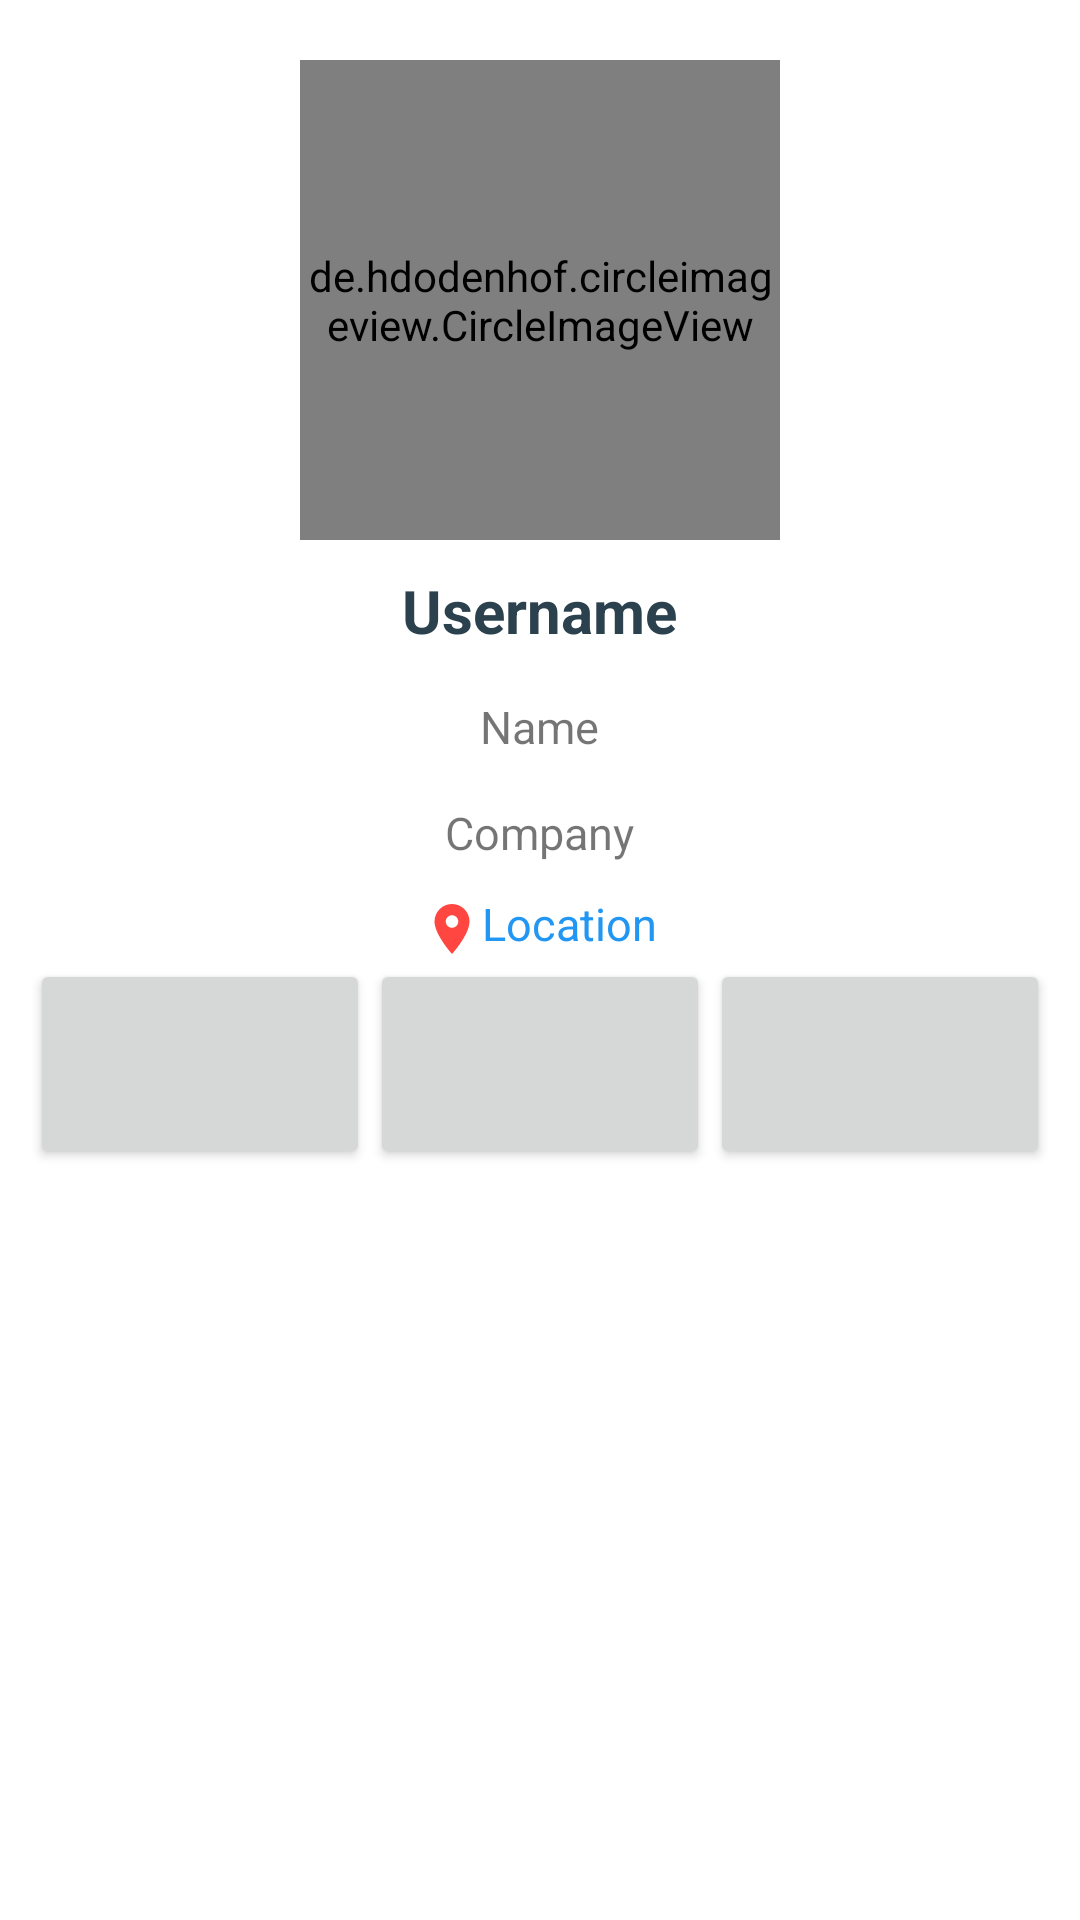

Write the Android layout XML for this screen, with the resource values it uses.
<!-- AndroidManifest.xml: application theme Theme.GithubUserOne -->
<!-- res/layout/activity_detail.xml -->
<?xml version="1.0" encoding="utf-8"?>
<RelativeLayout
    xmlns:app="http://schemas.android.com/apk/res-auto"
    xmlns:android="http://schemas.android.com/apk/res/android"
    xmlns:tools="http://schemas.android.com/tools"
    android:layout_width="match_parent"
    android:layout_height="wrap_content"
    app:layout_behavior="@string/appbar_scrolling_view_behavior"
    tools:context=".DetailActivity">

    <ScrollView
        android:layout_width="fill_parent"
        android:layout_height="fill_parent"
        android:scrollbars="none">

        <RelativeLayout
            android:id="@+id/form_layout"
            app:layout_scrollFlags="scroll|enterAlways"
            android:layout_width="fill_parent"
            android:layout_height="wrap_content">

            <LinearLayout
                android:layout_width="match_parent"
                android:layout_height="match_parent"
                android:layout_gravity="center"
                android:orientation="vertical"
                android:paddingLeft="10dp"
                android:paddingTop="10dp"
                android:paddingRight="10dp">

                <de.hdodenhof.circleimageview.CircleImageView
                    android:id="@+id/detailAvatar"
                    android:layout_width="160dp"
                    android:layout_height="160dp"
                    android:layout_alignParentTop="true"
                    android:layout_centerHorizontal="true"
                    android:layout_gravity="center_horizontal"
                    android:layout_marginTop="10dp"
                    android:src="@android:color/darker_gray"
                    app:civ_border_color="@color/colorgit"
                    app:civ_border_width="6dp" />

                <TextView
                    android:id="@+id/detailUsername"
                    android:layout_width="wrap_content"
                    android:layout_height="wrap_content"
                    android:layout_gravity="center"
                    android:layout_marginTop="10dp"
                    android:text="Username"
                    android:textColor="@color/colorgit"
                    android:textSize="20sp"
                    android:textStyle="bold"/>

                <TextView
                    android:id="@+id/detailName"
                    android:layout_width="wrap_content"
                    android:layout_height="wrap_content"
                    android:layout_gravity="center"
                    android:layout_marginTop="15dp"
                    android:text="Name"
                    android:textSize="15sp" />

                <TextView
                    android:id="@+id/detailCompany"
                    android:layout_width="wrap_content"
                    android:layout_height="wrap_content"
                    android:layout_gravity="center"
                    android:layout_marginTop="15dp"
                    android:text="Company"
                    android:textSize="15sp" />

                <LinearLayout
                    android:layout_width="wrap_content"
                    android:layout_height="wrap_content"
                    android:layout_gravity="center"
                    android:layout_marginTop="10dp"
                    android:orientation="horizontal">

                    <ImageView
                        android:layout_width="wrap_content"
                        android:layout_height="wrap_content"
                        android:layout_marginTop="2dp"
                        android:background="@drawable/ic_location_24dp"
                        android:contentDescription="IMAGE" />

                    <TextView
                        android:id="@+id/location"
                        android:layout_width="wrap_content"
                        android:layout_height="wrap_content"
                        android:text="Location"
                        android:textColor="#2196F3"
                        android:textSize="15sp" />

                </LinearLayout>


                <LinearLayout
                    android:id="@+id/linear1"
                    android:layout_width="match_parent"
                    android:layout_height="match_parent"
                    android:orientation="horizontal">

                    <Button
                        android:id="@+id/bt1"
                        android:layout_width="0dp"
                        android:layout_height="70dp"
                        android:layout_weight="0.30"
                        android:text="" />

                    <Button
                        android:id="@+id/bt2"
                        android:layout_width="0dp"
                        android:layout_height="70dp"
                        android:layout_weight="0.30"
                        android:text="" />

                    <Button
                        android:id="@+id/bt3"
                        android:layout_width="0dp"
                        android:layout_height="70dp"
                        android:layout_weight="0.30"
                        android:text="" />
                </LinearLayout>

                <LinearLayout
                    android:id="@+id/linear2"
                    android:layout_width="match_parent"
                    android:layout_height="wrap_content"
                    android:layout_marginTop="10dp"
                    android:orientation="vertical"
                    app:layout_constraintTop_toBottomOf="@id/linear1">

                </LinearLayout>

            </LinearLayout>

        </RelativeLayout>

    </ScrollView>

</RelativeLayout>
<!-- resources referenced by this layout -->
<resources>
  <color name="colorgit">#2b414d</color>
  <!-- drawable ic_location_24dp (drawable) -->
  <vector android:height="20dp" android:tint="#FF4641"
      android:viewportHeight="24.0" android:viewportWidth="24.0"
      android:width="20dp" xmlns:android="http://schemas.android.com/apk/res/android">
      <path android:fillColor="#FF000000" android:pathData="M12,2C8.13,2 5,5.13 5,9c0,5.25 7,13 7,13s7,-7.75 7,-13c0,-3.87 -3.13,-7 -7,-7zM12,11.5c-1.38,0 -2.5,-1.12 -2.5,-2.5s1.12,-2.5 2.5,-2.5 2.5,1.12 2.5,2.5 -1.12,2.5 -2.5,2.5z"/>
  </vector>
  <style name="Theme.GithubUserOne" parent="Theme.MaterialComponents.DayNight.DarkActionBar">
          
          <item name="colorPrimary">@color/birugit</item>
          <item name="colorPrimaryVariant">@color/purple_700</item>
          <item name="colorOnPrimary">@color/white</item>
          
          <item name="colorSecondary">@color/teal_200</item>
          <item name="colorSecondaryVariant">@color/teal_700</item>
          <item name="colorOnSecondary">@color/black</item>
          
          <item name="android:statusBarColor" tools:targetApi="l">?attr/colorPrimaryVariant</item>
          
      </style>
  <color name="birugit">#3e77bf</color>
  <color name="purple_700">#FF3700B3</color>
  <color name="white">#FFFFFFFF</color>
  <color name="teal_200">#FF03DAC5</color>
  <color name="teal_700">#FF018786</color>
  <color name="black">#FF000000</color>
</resources>
